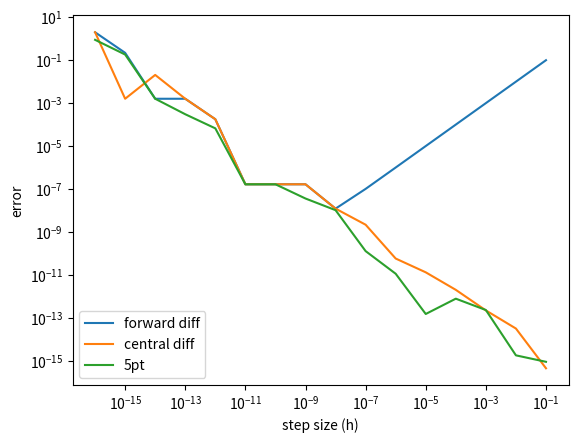
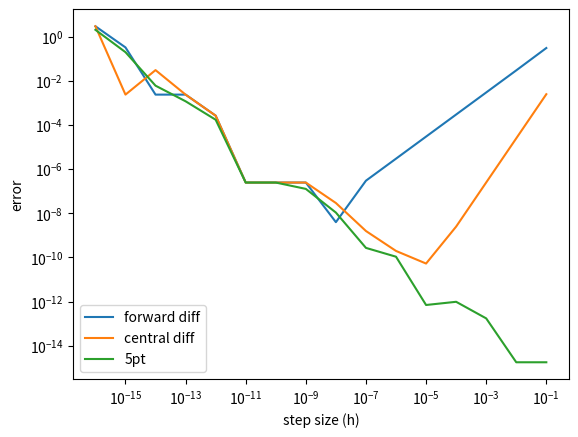
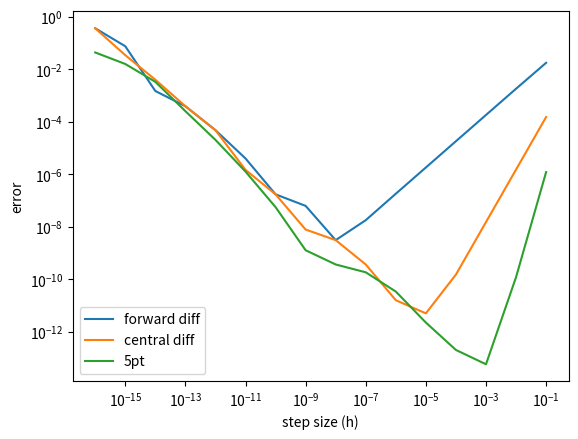
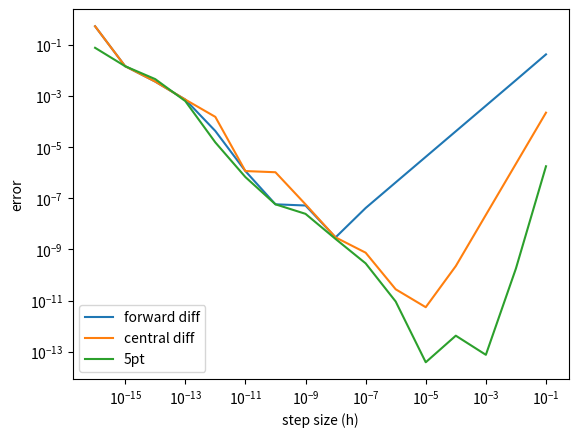

The matplotlib source for these figures, in order:
# -*- coding: utf-8 -*-
"""
Created on Sun Feb 17 18:21:55 2019

[redacted]
"""

import numpy as np
import matplotlib.pyplot as plt

def fd(f,h,x):
    return (f(x + h) - f(x)) / h

def cd(f,h,x):
    return (f(x + h/2) - f(x - h/2)) / h

def fivept(f,h,x):
    return (-f(x + 2*h) + 8*f(x + h) - 8*f(x - h)  + f(x - 2*h)) / (12 * h)

def f1(x):
    return x**2

def df1(x):
    return 2 * x

def f2(x):
    return x**3

def df2(x):
    return 3 * x**2

def f3(x):
    return np.exp(-x)

def df3(x):
    return -f3(x)

def f4(x):
    return np.sin(x)

def df4(x):
    return np.cos(x)

def error(method, f, df, h, x):
    return abs(method(f,h,x) - df(x))

x = 1
h = np.logspace(-1,-16,16)
plt.figure(0)
plt.xscale('log')
plt.yscale('log')
plt.xlabel('step size (h)')
plt.ylabel('error')

errorval = []
for i in h:
    errorval.append(error(fd,f1,df1,i,x))
plt.plot(h, errorval, label = 'forward diff')

errorval = []
for i in h:
    errorval.append(error(cd,f1,df1,i,x))
plt.plot(h, errorval, label = 'central diff')

errorval = []
for i in h:
    errorval.append(error(fivept,f1,df1,i,x))
plt.plot(h, errorval, label = '5pt')

plt.legend(loc='lower left')
plt.show()

h = np.logspace(-1,-16,16)
plt.figure(1)
plt.xscale('log')
plt.yscale('log')
plt.xlabel('step size (h)')
plt.ylabel('error')

errorval = []
for i in h:
    errorval.append(error(fd,f2,df2,i,x))
plt.plot(h, errorval, label = 'forward diff')

errorval = []
for i in h:
    errorval.append(error(cd,f2,df2,i,x))
plt.plot(h, errorval, label = 'central diff')

errorval = []
for i in h:
    errorval.append(error(fivept,f2,df2,i,x))
plt.plot(h, errorval, label = '5pt')

plt.legend(loc='lower left')
plt.show()

h = np.logspace(-1,-16,16)
plt.figure(2)
plt.xscale('log')
plt.yscale('log')
plt.xlabel('step size (h)')
plt.ylabel('error')

errorval = []
for i in h:
    errorval.append(error(fd,f3,df3,i,x))
plt.plot(h, errorval, label = 'forward diff')

errorval = []
for i in h:
    errorval.append(error(cd,f3,df3,i,x))
plt.plot(h, errorval, label = 'central diff')

errorval = []
for i in h:
    errorval.append(error(fivept,f3,df3,i,x))
plt.plot(h, errorval, label = '5pt')

plt.legend(loc='lower left')
plt.show()

h = np.logspace(-1,-16,16)
plt.figure(3)
plt.xscale('log')
plt.yscale('log')
plt.xlabel('step size (h)')
plt.ylabel('error')

errorval = []
for i in h:
    errorval.append(error(fd,f4,df4,i,x))
plt.plot(h, errorval, label = 'forward diff')

errorval = []
for i in h:
    errorval.append(error(cd,f4,df4,i,x))
plt.plot(h, errorval, label = 'central diff')

errorval = []
for i in h:
    errorval.append(error(fivept,f4,df4,i,x))
plt.plot(h, errorval, label = '5pt')

plt.legend(loc='lower left')
plt.show()